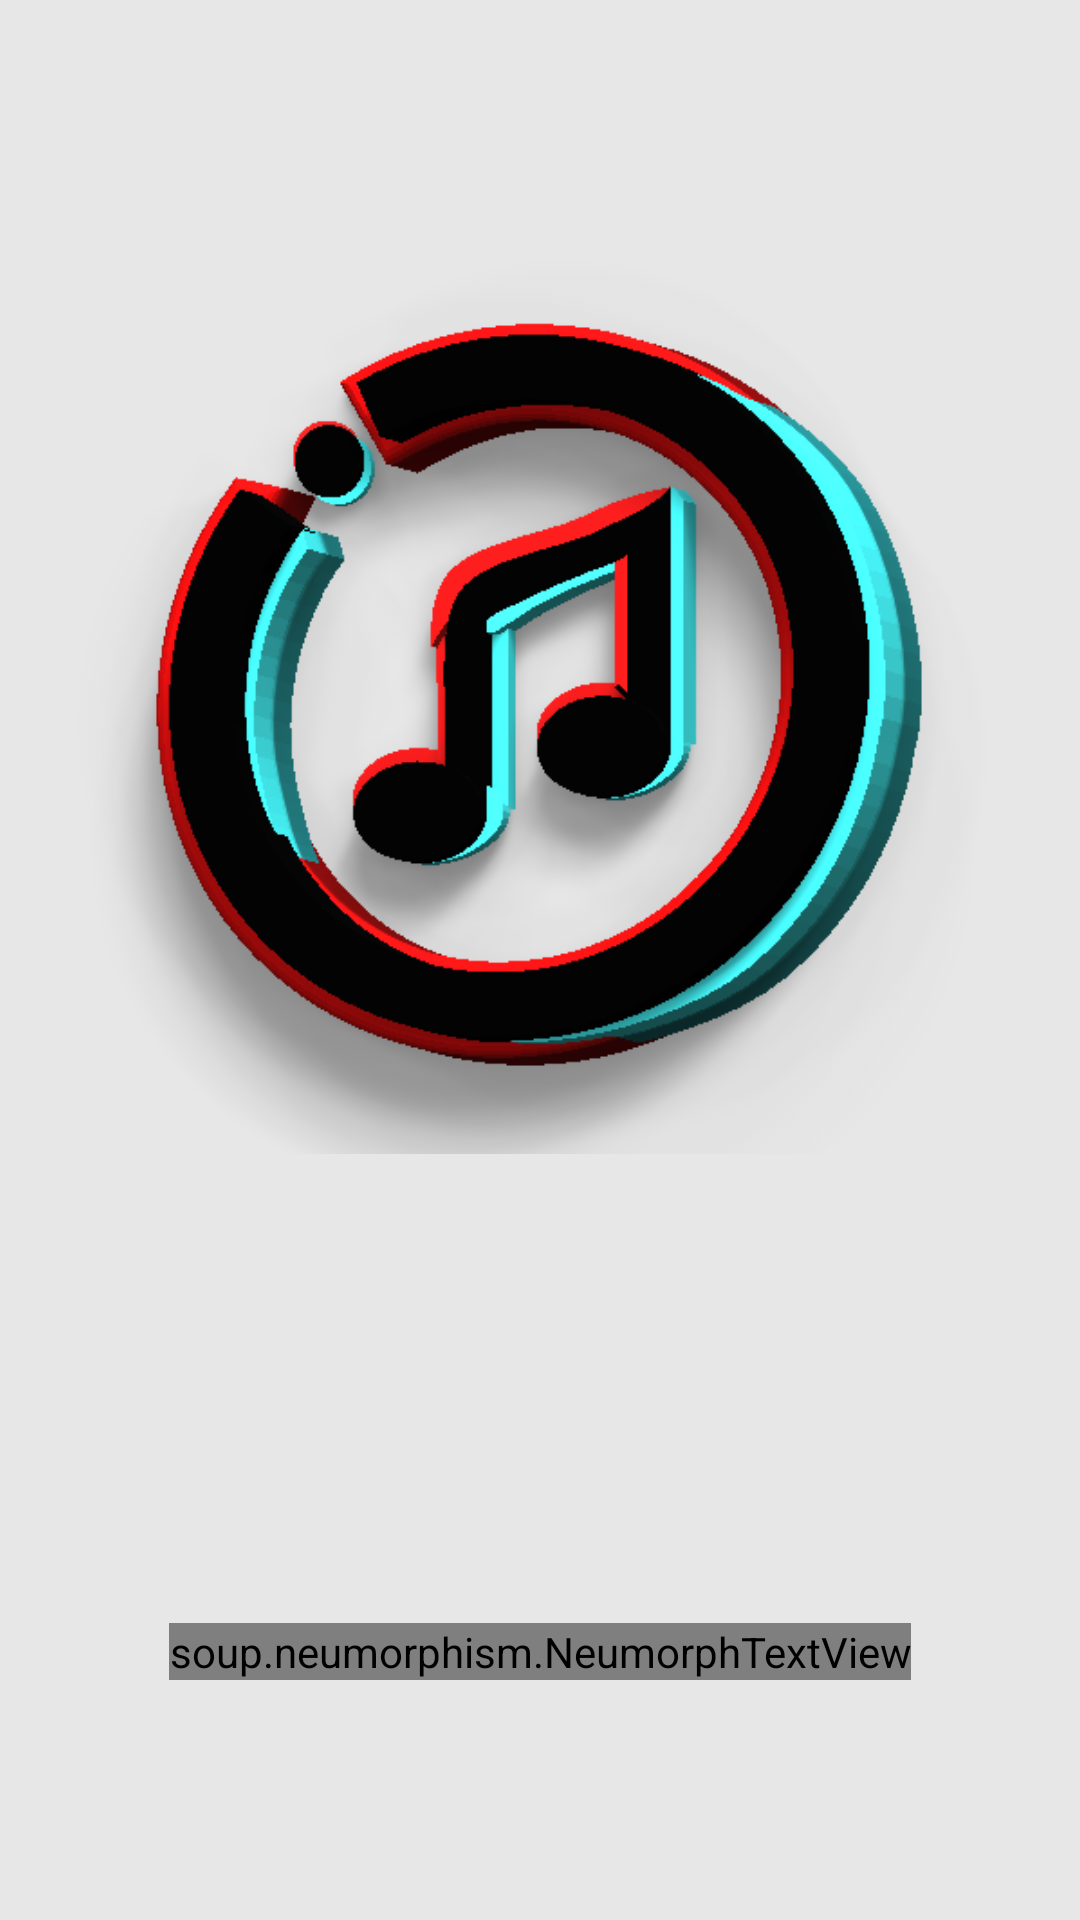

Reconstruct the res/layout file that produces this screen, plus the resources it refers to.
<!-- AndroidManifest.xml: application theme Theme.Dhuun -->
<!-- res/layout/activity_splash.xml -->
<?xml version="1.0" encoding="utf-8"?>
<androidx.constraintlayout.widget.ConstraintLayout xmlns:android="http://schemas.android.com/apk/res/android"
    xmlns:app="http://schemas.android.com/apk/res-auto"
    xmlns:tools="http://schemas.android.com/tools"
    android:layout_width="match_parent"
    android:layout_height="match_parent"
    tools:context=".SplashActivity"
    android:background="#E8E7E7">


    <ImageView
        android:layout_width="308dp"
        android:layout_height="340dp"
        android:layout_marginBottom="80dp"
        android:elevation="15dp"
        android:src="@drawable/rectangle"
        app:layout_constraintBottom_toTopOf="@+id/neumorphTextView"
        app:layout_constraintEnd_toEndOf="parent"
        app:layout_constraintHorizontal_bias="0.495"
        app:layout_constraintStart_toStartOf="parent"
        app:layout_constraintTop_toTopOf="parent"
        app:layout_constraintVertical_bias="0.501" />

    <soup.neumorphism.NeumorphTextView
        android:id="@+id/neumorphTextView"
        android:layout_width="wrap_content"
        android:layout_height="wrap_content"
        android:layout_marginBottom="80dp"
        android:fontFamily="@font/lemon"
        android:text="DHUUN"
        android:textAlignment="center"
        android:textColor="#AEC3C3C3"
        android:textSize="40dp"
        app:layout_constraintBottom_toBottomOf="parent"
        app:layout_constraintEnd_toEndOf="parent"
        app:layout_constraintStart_toStartOf="parent"
        app:neumorph_shadowElevation="5dp" />


</androidx.constraintlayout.widget.ConstraintLayout>
<!-- resources referenced by this layout -->
<resources>
  <!-- drawable rectangle: png bitmap (drawable, 68583 bytes) -->
  <style name="Theme.Dhuun" parent="Theme.MaterialComponents.DayNight.NoActionBar">
          
          <item name="colorPrimary">@color/purple_500</item>
          <item name="colorPrimaryVariant">@color/purple_700</item>
          <item name="colorOnPrimary">@color/white</item>
          
          <item name="colorSecondary">@color/teal_200</item>
          <item name="colorSecondaryVariant">@color/teal_700</item>
          <item name="colorOnSecondary">#F44336</item>
          
          <item name="android:statusBarColor" tools:targetApi="l">?attr/colorPrimaryVariant</item>
          
      </style>
  <color name="purple_500">#FF6200EE</color>
  <color name="purple_700">#A0A0A1</color>
  <color name="white">#FFFFFFFF</color>
  <color name="teal_200">#FF03DAC5</color>
  <color name="teal_700">#FF018786</color>
</resources>
